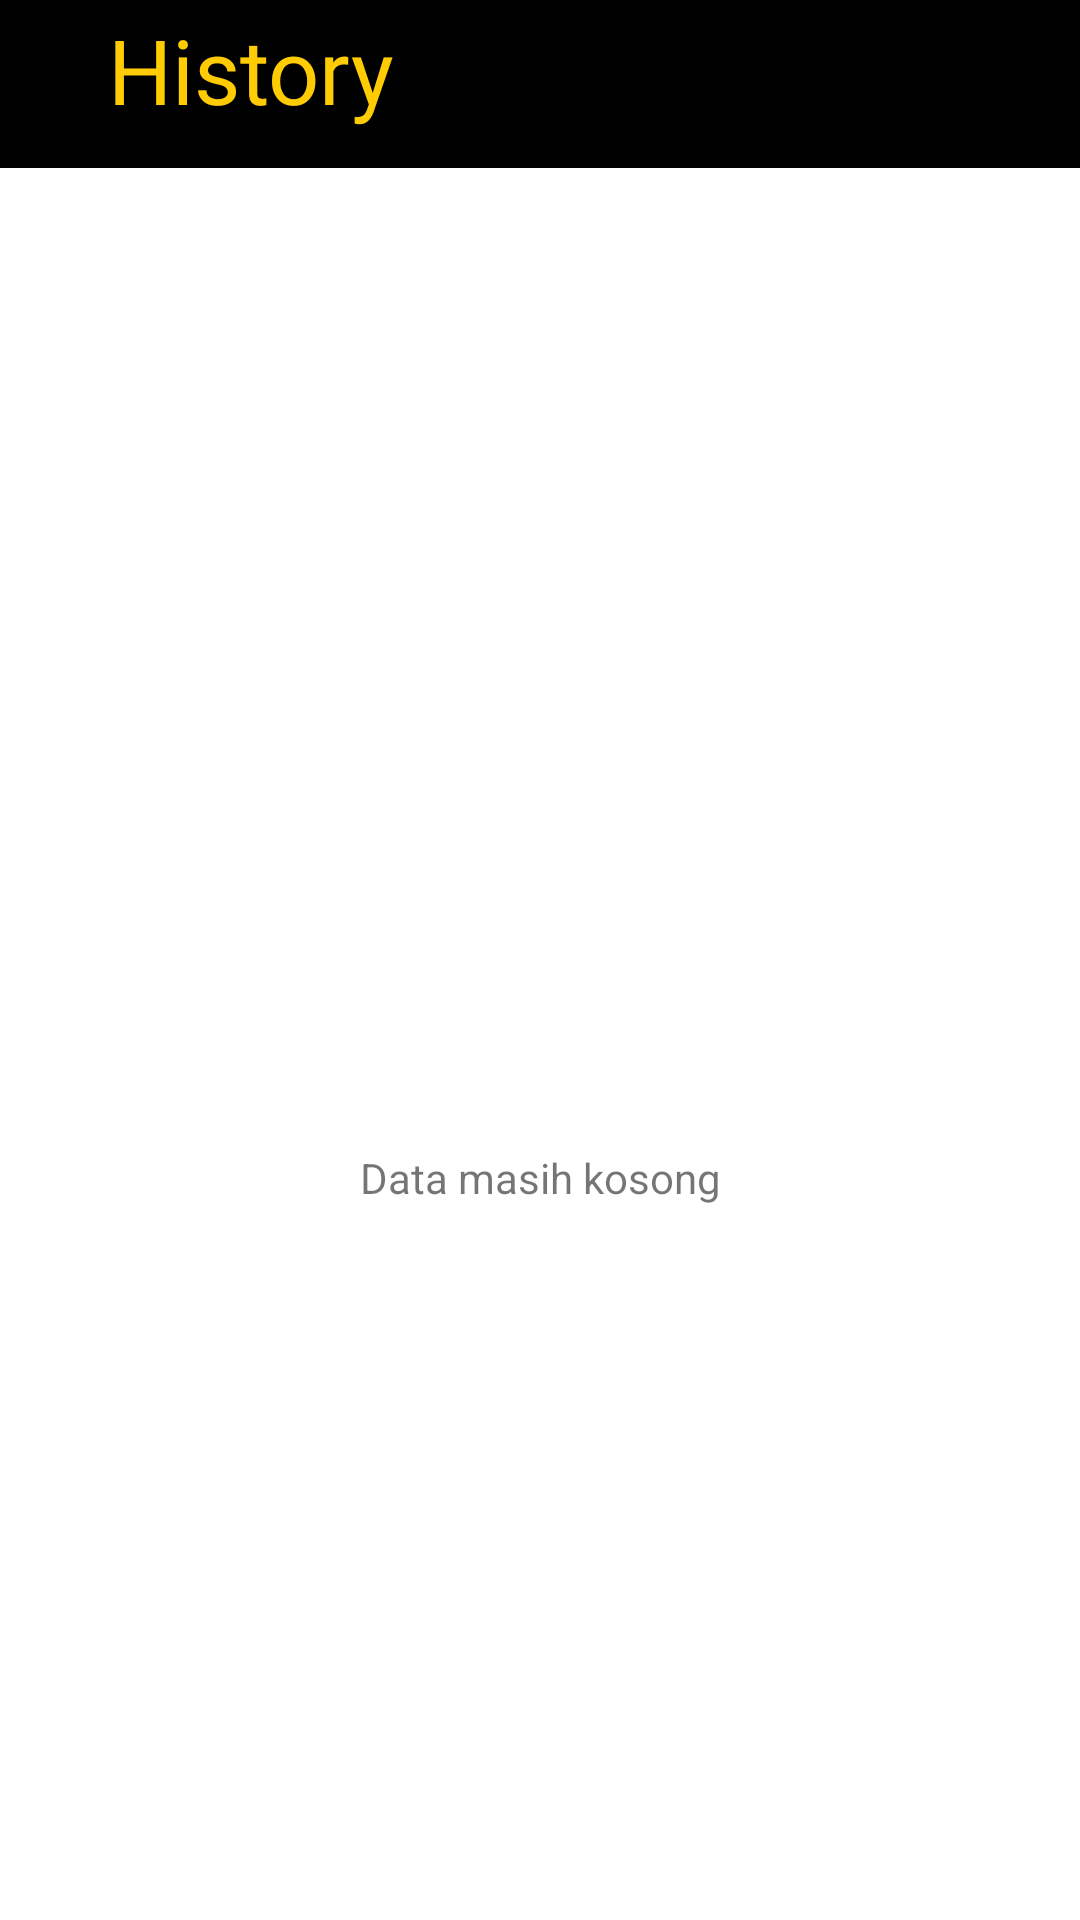

Reconstruct the res/layout file that produces this screen, plus the resources it refers to.
<!-- AndroidManifest.xml: application theme Theme.AppParkir -->
<!-- res/layout/activity_history.xml -->
<?xml version="1.0" encoding="utf-8"?>
<androidx.constraintlayout.widget.ConstraintLayout xmlns:android="http://schemas.android.com/apk/res/android"
    xmlns:app="http://schemas.android.com/apk/res-auto"
    xmlns:tools="http://schemas.android.com/tools"
    android:layout_width="match_parent"
    android:layout_height="match_parent"
    tools:context=".HistoryActivity">

    <androidx.appcompat.widget.Toolbar
        android:id="@+id/toolbar2"
        android:layout_width="409dp"
        android:layout_height="wrap_content"
        android:background="@color/black"
        android:minHeight="?attr/actionBarSize"
        android:theme="?attr/actionBarTheme"
        app:layout_constraintEnd_toEndOf="parent"
        app:layout_constraintStart_toStartOf="parent"
        app:layout_constraintTop_toTopOf="parent" />

    <TextView
        android:id="@+id/textView8"
        android:layout_width="wrap_content"
        android:layout_height="wrap_content"
        android:layout_marginStart="36dp"
        android:layout_marginTop="3dp"
        android:fontFamily="@font/walter_turncoat"
        android:text="History"
        android:textColor="#FFCC04"
        android:textSize="30sp"
        app:layout_constraintBottom_toBottomOf="@+id/toolbar"
        app:layout_constraintStart_toStartOf="parent"
        app:layout_constraintTop_toTopOf="parent" />

    <androidx.recyclerview.widget.RecyclerView
        android:id="@+id/recyclerView_History"
        android:layout_width="409dp"
        android:layout_height="673dp"
        app:layout_constraintEnd_toEndOf="parent"
        app:layout_constraintStart_toStartOf="parent"
        app:layout_constraintTop_toBottomOf="@+id/toolbar2" />

    <TextView
        android:id="@+id/DataMasihKosongTextView_History"
        android:layout_width="wrap_content"
        android:layout_height="wrap_content"
        android:text="Data masih kosong"
        app:layout_constraintBottom_toBottomOf="@+id/recyclerView_History"
        app:layout_constraintEnd_toEndOf="parent"
        app:layout_constraintStart_toStartOf="parent"
        app:layout_constraintTop_toBottomOf="@+id/toolbar2" />
</androidx.constraintlayout.widget.ConstraintLayout>
<!-- resources referenced by this layout -->
<resources>
  <style name="Theme.AppParkir" parent="Theme.MaterialComponents.DayNight.DarkActionBar">
          
          <item name="colorPrimary">@color/purple_500</item>
          <item name="colorPrimaryVariant">@color/purple_700</item>
          <item name="colorOnPrimary">@color/white</item>
          
          <item name="colorSecondary">@color/teal_200</item>
          <item name="colorSecondaryVariant">@color/teal_700</item>
          <item name="colorOnSecondary">@color/black</item>
          
          <item name="android:statusBarColor" tools:targetApi="l">?attr/colorPrimaryVariant</item>
          
      </style>
  <!-- not gathered from this repository: default colours our renderer supplied (Android Studio template values) -->
  <color name="purple_500">#FF6200EE</color>
  <color name="purple_700">#FF3700B3</color>
  <color name="teal_200">#FF03DAC5</color>
  <color name="teal_700">#FF018786</color>
  <color name="black">#FF000000</color>
  <color name="white">#FFFFFFFF</color>
</resources>
